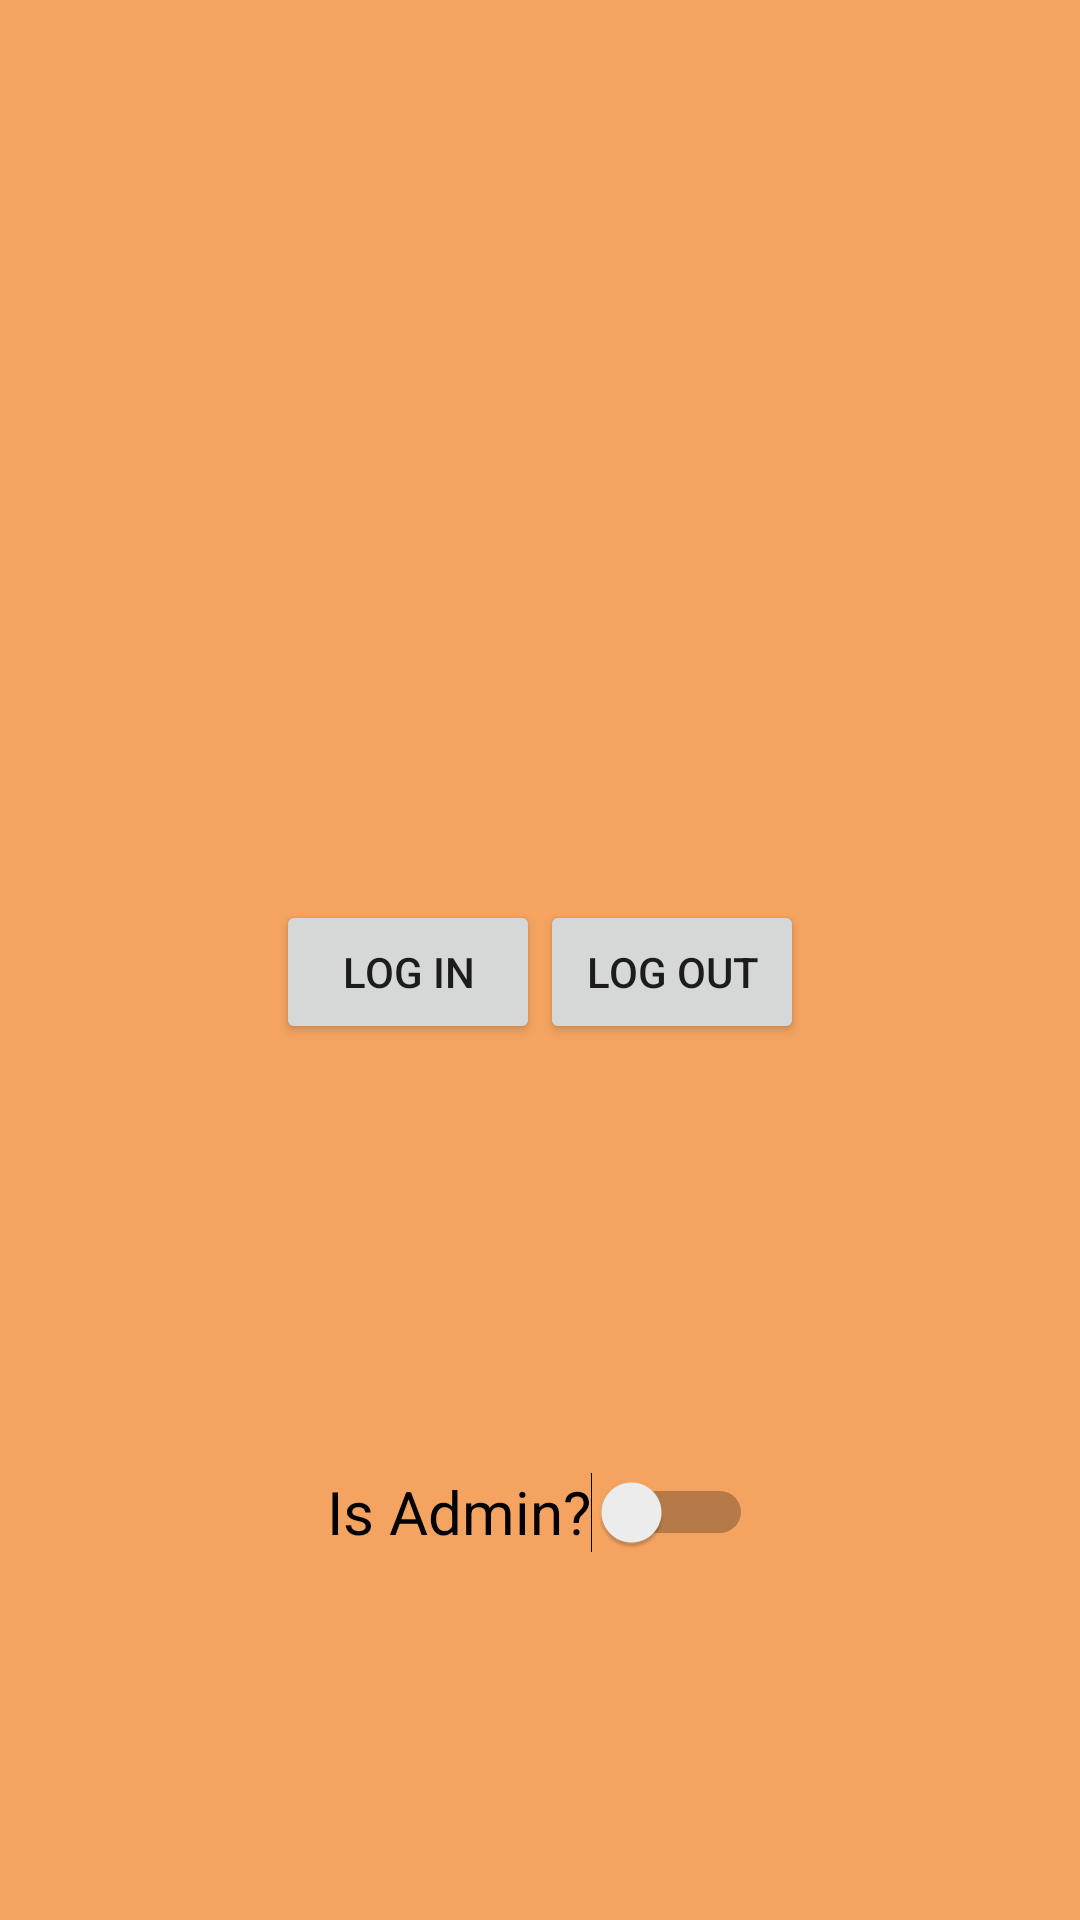

Produce the Android XML layout that renders to this screen, including the resource entries it uses.
<!-- AndroidManifest.xml: application theme Theme.W23_Week2 -->
<!-- res/layout/activity_second.xml -->
<?xml version="1.0" encoding="utf-8"?>
<RelativeLayout
    xmlns:android="http://schemas.android.com/apk/res/android"
    xmlns:tools="http://schemas.android.com/tools"
    android:layout_width="match_parent"
    android:layout_height="match_parent"
    android:background="@color/SandyBrown"
    >


    <ImageView
        android:id="@+id/image1"
        android:layout_width="wrap_content"
        android:layout_height="300dp"
        android:layout_alignParentStart="true"
        android:layout_alignParentTop="true"
        android:layout_alignParentEnd="true"
        android:src="@drawable/image1" />

<LinearLayout
    android:id="@+id/buttonLayout"
    android:layout_width="wrap_content"
    android:layout_height="wrap_content"
    android:layout_below="@id/image1"
    android:layout_centerHorizontal="true"
    >
    <Button
        android:id="@+id/logInButton"
        android:layout_width="wrap_content"
        android:layout_height="wrap_content"
        android:text="@string/log_in" />

    <Button
        android:layout_width="wrap_content"
        android:layout_height="wrap_content"
        android:text="@string/log_out"

        />

</LinearLayout>

    <Switch
        android:layout_width="wrap_content"
        android:layout_height="wrap_content"
        android:layout_below="@id/buttonLayout"
        android:layout_alignParentBottom="true"
        android:layout_centerHorizontal="true"
        android:layout_marginTop="20dp"
        android:text="@string/is_admin"
        android:textSize="20sp"
        tools:ignore="UseSwitchCompatOrMaterialXml" />

</RelativeLayout>
<!-- resources referenced by this layout -->
<resources>
  <color name="SandyBrown">#F4A460</color>
  <string name="is_admin">Is Admin?</string>
  <string name="log_in">Log In</string>
  <string name="log_out">Log Out</string>
  <style name="Theme.W23_Week2" parent="Theme.MaterialComponents.DayNight.DarkActionBar">
          
          <item name="colorPrimary">@color/purple_500</item>
          <item name="colorPrimaryVariant">@color/purple_700</item>
          <item name="colorOnPrimary">@color/white</item>
          
          <item name="colorSecondary">@color/teal_200</item>
          <item name="colorSecondaryVariant">@color/teal_700</item>
          <item name="colorOnSecondary">@color/black</item>
          
          <item name="android:statusBarColor" tools:targetApi="l">?attr/colorPrimaryVariant</item>
          
      </style>
  <color name="purple_500">#FF6200EE</color>
  <color name="purple_700">#FF3700B3</color>
  <color name="white">#FFFFFFFF</color>
  <color name="teal_200">#FF03DAC5</color>
  <color name="teal_700">#FF018786</color>
  <color name="black">#FF000000</color>
</resources>
